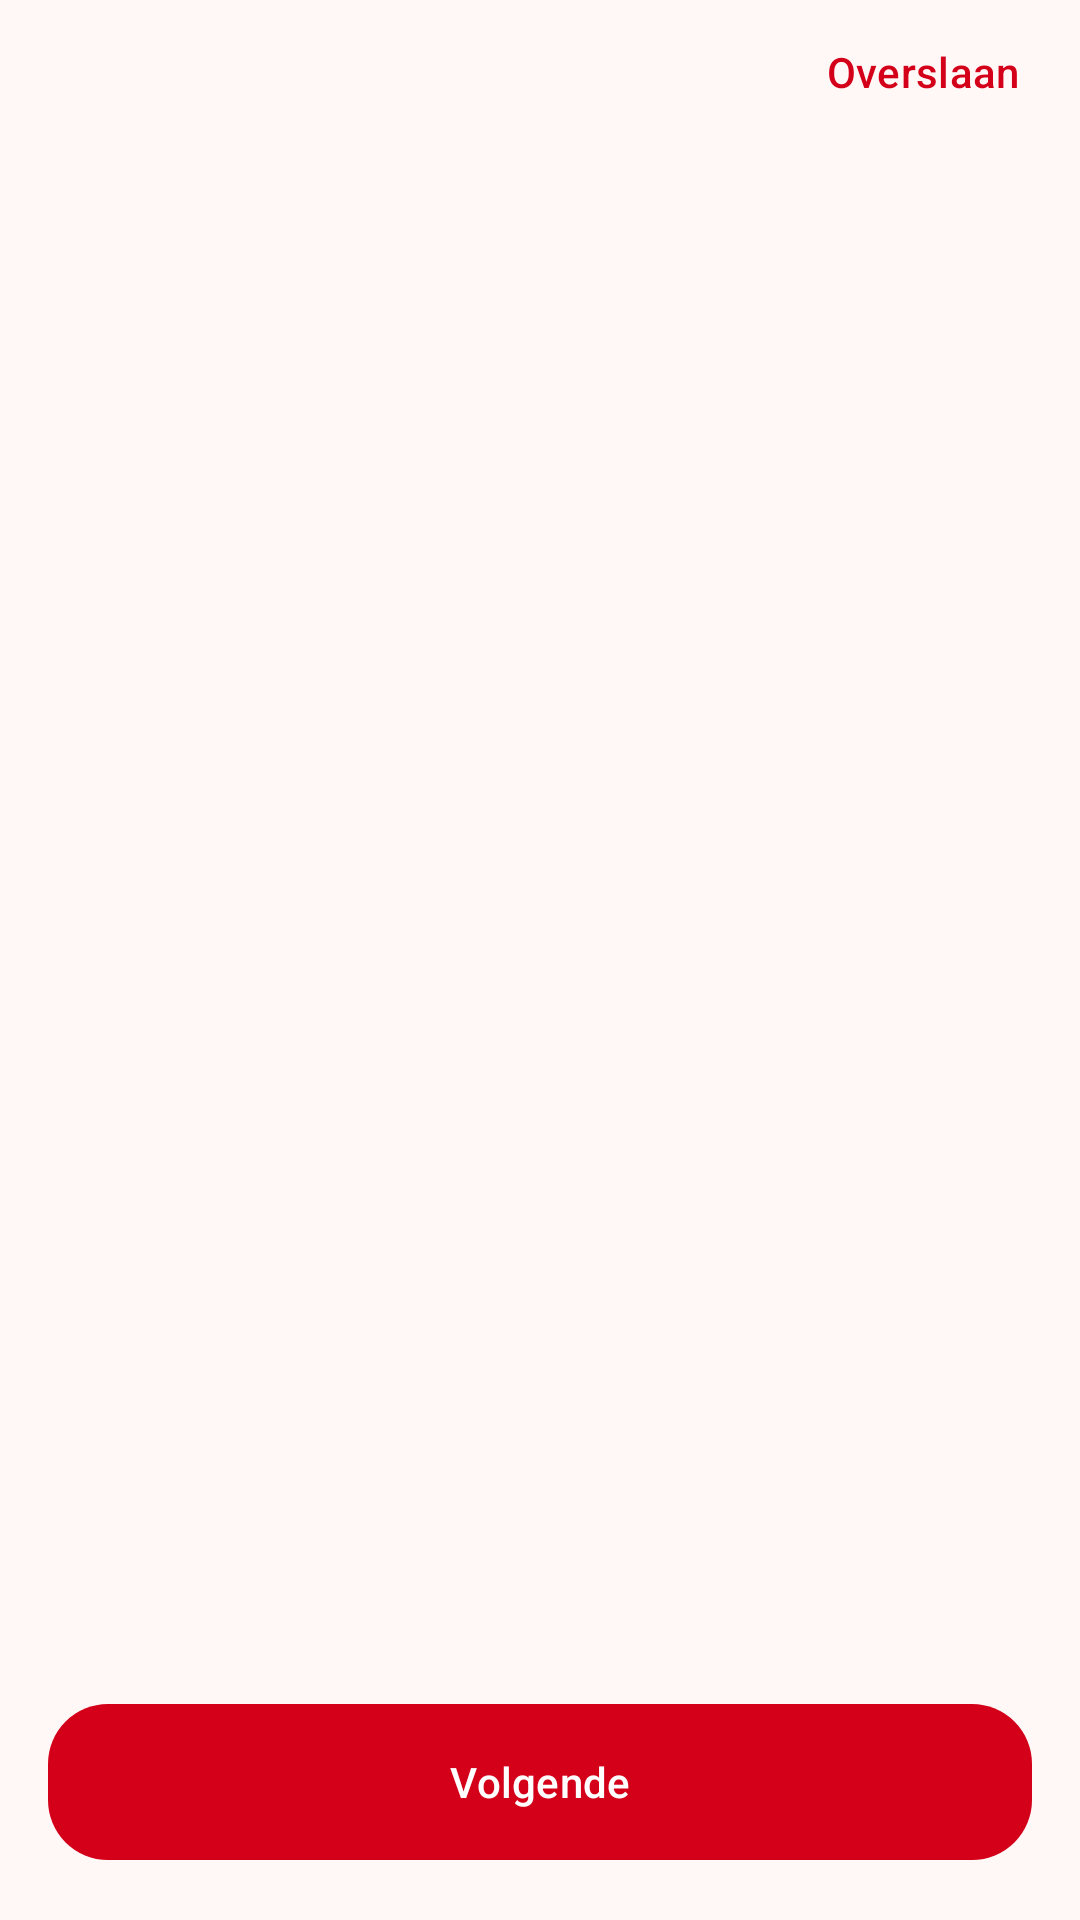

Write the Android layout XML for this screen, with the resource values it uses.
<!-- AndroidManifest.xml: application theme Theme.SwitchRecompHelper -->
<!-- res/layout/activity_onboarding.xml -->
<?xml version="1.0" encoding="utf-8"?>
<LinearLayout xmlns:android="http://schemas.android.com/apk/res/android"
    xmlns:app="http://schemas.android.com/apk/res-auto"
    android:id="@+id/root"
    android:layout_width="match_parent"
    android:layout_height="match_parent"
    android:orientation="vertical">

    <com.google.android.material.button.MaterialButton
        android:id="@+id/skip"
        style="@style/Widget.Material3.Button.TextButton"
        android:layout_width="wrap_content"
        android:layout_height="wrap_content"
        android:layout_gravity="end"
        android:layout_marginEnd="8dp"
        android:text="@string/onb_skip" />

    <androidx.viewpager2.widget.ViewPager2
        android:id="@+id/pager"
        android:layout_width="match_parent"
        android:layout_height="0dp"
        android:layout_weight="1" />

    <com.google.android.material.tabs.TabLayout
        android:id="@+id/dots"
        android:layout_width="match_parent"
        android:layout_height="wrap_content"
        android:background="@android:color/transparent"
        app:tabBackground="@drawable/bg_dot"
        app:tabGravity="center"
        app:tabIndicatorHeight="0dp"
        app:tabMaxWidth="20dp"
        app:tabPaddingEnd="0dp"
        app:tabPaddingStart="0dp" />

    <com.google.android.material.button.MaterialButton
        android:id="@+id/next"
        android:layout_width="match_parent"
        android:layout_height="60dp"
        android:layout_margin="16dp"
        android:text="@string/onb_next"
        app:cornerRadius="20dp" />
</LinearLayout>
<!-- resources referenced by this layout -->
<resources>
  <!-- drawable bg_dot (drawable) -->
  <?xml version="1.0" encoding="utf-8"?>
  <selector xmlns:android="http://schemas.android.com/apk/res/android">
      <item android:state_selected="true">
          <shape android:shape="oval">
              <size android:width="10dp" android:height="10dp" />
              <solid android:color="?attr/colorPrimary" />
          </shape>
      </item>
      <item>
          <shape android:shape="oval">
              <size android:width="8dp" android:height="8dp" />
              <solid android:color="?attr/colorOutline" />
          </shape>
      </item>
  </selector>
  <string name="onb_next">Volgende</string>
  <string name="onb_skip">Overslaan</string>
  <style name="Theme.SwitchRecompHelper" parent="Theme.Material3.DayNight.NoActionBar">
          <item name="colorPrimary">@color/brand_primary</item>
          <item name="colorOnPrimary">@color/brand_on_primary</item>
          <item name="colorPrimaryContainer">@color/brand_primary_container</item>
          <item name="colorOnPrimaryContainer">@color/brand_on_primary_container</item>
          <item name="colorSecondary">@color/brand_secondary</item>
          <item name="colorSecondaryContainer">@color/brand_secondary_container</item>
          <item name="colorSurface">@color/brand_surface</item>
          <item name="colorOnSurface">@color/brand_on_surface</item>
          <item name="colorSurfaceVariant">@color/brand_surface_variant</item>
          <item name="colorOnSurfaceVariant">@color/brand_on_surface_variant</item>
          <item name="colorOutline">@color/brand_outline</item>
          <item name="android:colorBackground">@color/brand_surface</item>
          <item name="android:windowBackground">@color/brand_surface</item>
          <item name="android:statusBarColor">@android:color/transparent</item>
          <item name="android:navigationBarColor">@android:color/transparent</item>
      </style>
  <color name="brand_primary">#D4001A</color>
  <color name="brand_on_primary">#FFFFFF</color>
  <color name="brand_primary_container">#FFDAD6</color>
  <color name="brand_on_primary_container">#410003</color>
  <color name="brand_secondary">#775652</color>
  <color name="brand_secondary_container">#FFDAD6</color>
  <color name="brand_surface">#FFF8F7</color>
  <color name="brand_on_surface">#231918</color>
  <color name="brand_surface_variant">#F5DDDA</color>
  <color name="brand_on_surface_variant">#534341</color>
  <color name="brand_outline">#857370</color>
</resources>
